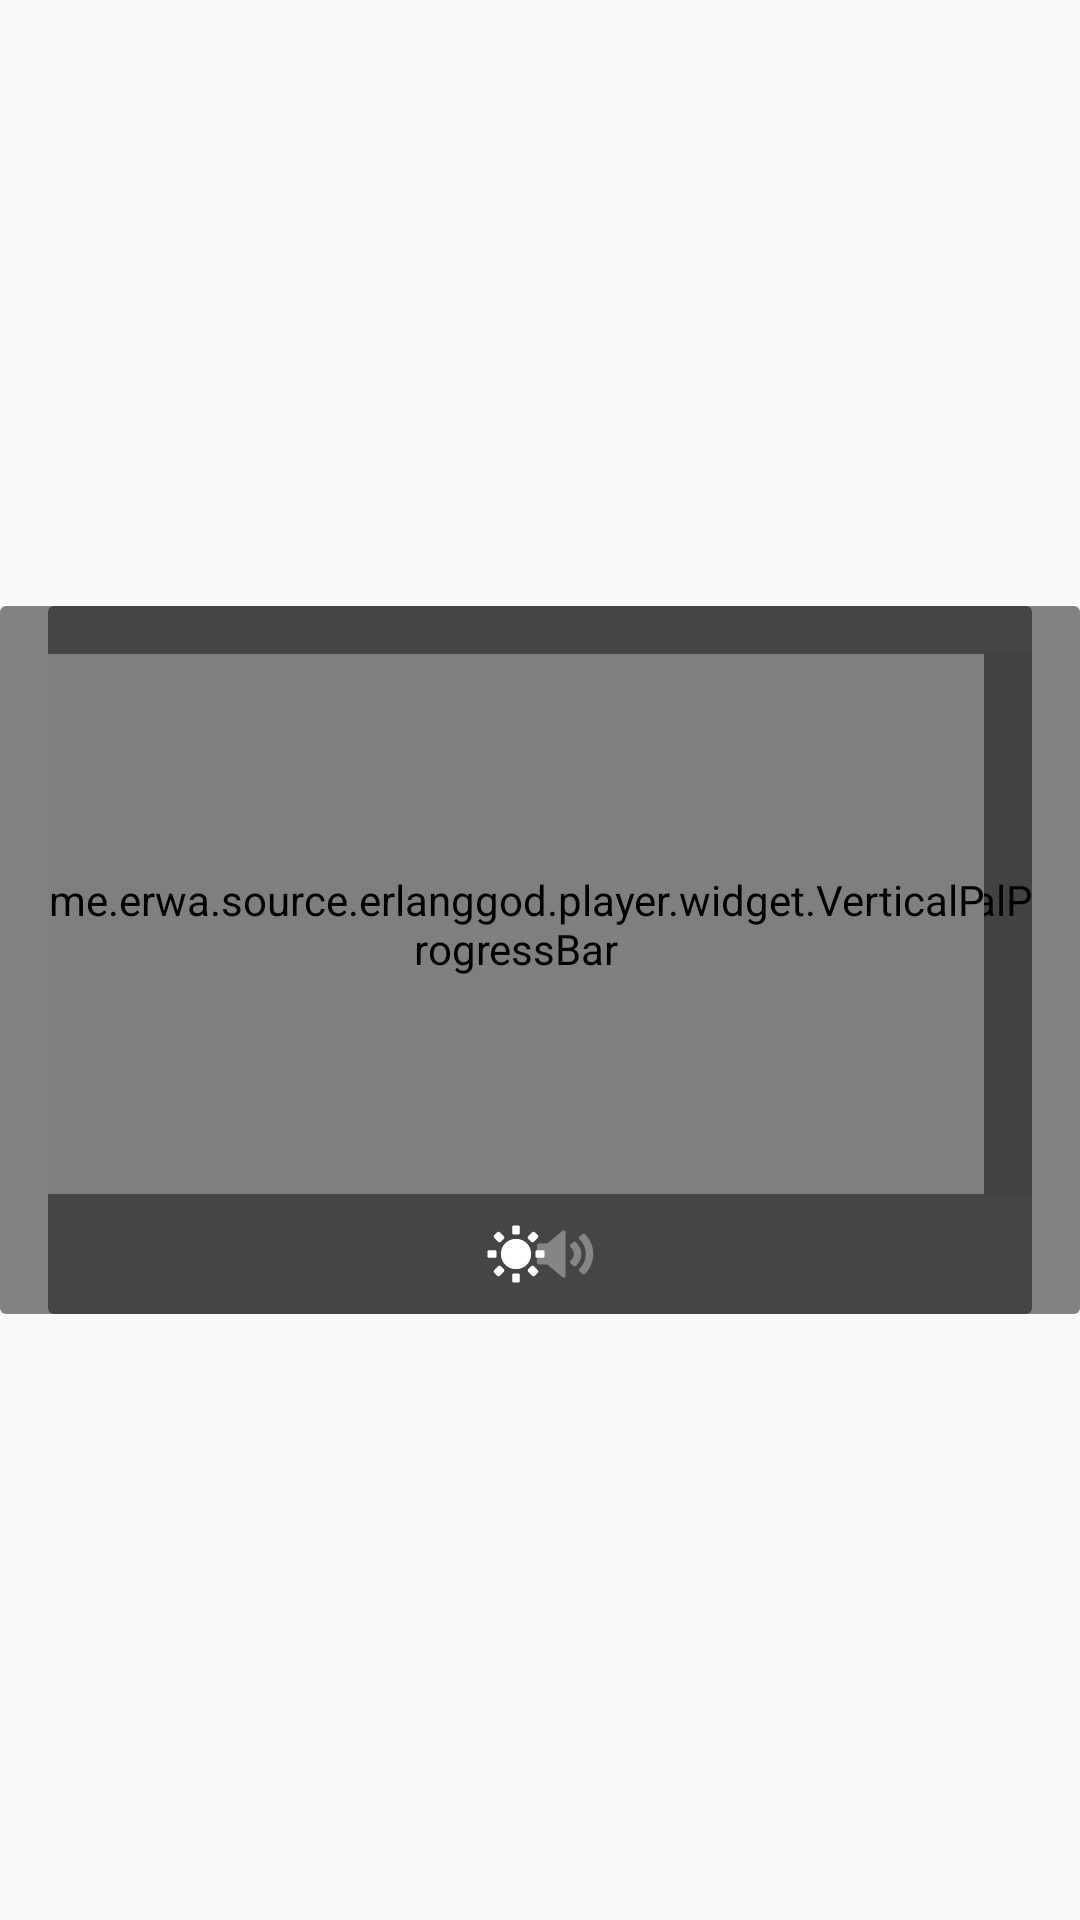

Layout XML and referenced resources for this Android screen:
<!-- AndroidManifest.xml: application theme AppTheme -->
<!-- res/layout/media_controller_state_panel.xml -->
<layout
    xmlns:android="http://schemas.android.com/apk/res/android"
    xmlns:tools="http://schemas.android.com/tools">

    <RelativeLayout
        android:layout_width="match_parent"
        android:layout_height="match_parent">

        
        <LinearLayout
            android:id="@+id/container_volume"
            android:layout_width="wrap_content"
            android:layout_height="wrap_content"
            android:layout_centerVertical="true"
            android:layout_marginLeft="16dp"
            android:background="@drawable/media_controller_state_panel_volume_brightness_bg"
            android:gravity="center"
            android:orientation="vertical"
            android:paddingLeft="16dp"
            android:paddingRight="16dp"
            android:paddingTop="16dp">

            <me.erwa.source.erlanggod.player.widget.VerticalProgressBar
                android:id="@+id/pb_volume"
                style="@style/Widget.AppCompat.ProgressBar.Horizontal"
                android:layout_width="wrap_content"
                android:layout_height="180dp"
                android:max="100"
                android:maxWidth="4dp"
                android:minWidth="4dp"
                android:progressDrawable="@drawable/media_controller_state_panel_progress"/>

            <ImageView
                android:layout_width="wrap_content"
                android:layout_height="wrap_content"
                android:layout_marginBottom="8dp"
                android:layout_marginTop="8dp"
                android:src="@drawable/ic_media_controller_state_volume"/>

        </LinearLayout>

        <RelativeLayout
            android:id="@+id/container"
            android:layout_width="90dp"
            android:layout_height="90dp"
            android:layout_centerInParent="true"
            android:background="@drawable/media_controller_state_panel_bg">

            <ImageView
                android:id="@+id/iv_state"
                android:layout_width="wrap_content"
                android:layout_height="wrap_content"
                android:layout_centerInParent="true"
                android:src="@drawable/ic_media_controller_state_pause"/>

            <TextView
                android:id="@+id/tv_duration"
                android:layout_width="wrap_content"
                android:layout_height="wrap_content"
                android:layout_below="@id/iv_state"
                android:layout_centerHorizontal="true"
                android:text="00:00"
                android:textColor="#99ffffff"
                android:textSize="14sp"
                android:textStyle="bold"/>

        </RelativeLayout>

        <LinearLayout
            android:id="@+id/container_brightness"
            android:layout_width="wrap_content"
            android:layout_height="wrap_content"
            android:layout_alignParentRight="true"
            android:layout_centerVertical="true"
            android:layout_marginRight="16dp"
            android:background="@drawable/media_controller_state_panel_volume_brightness_bg"
            android:gravity="center"
            android:orientation="vertical"
            android:paddingLeft="16dp"
            android:paddingRight="16dp"
            android:paddingTop="16dp">

            <me.erwa.source.erlanggod.player.widget.VerticalProgressBar
                android:id="@+id/pb_brightness"
                style="@style/Widget.AppCompat.ProgressBar.Horizontal"
                android:layout_width="wrap_content"
                android:layout_height="180dp"
                android:max="100"
                android:maxWidth="4dp"
                android:minWidth="4dp"
                android:progressDrawable="@drawable/media_controller_state_panel_progress"/>

            <ImageView
                android:layout_width="wrap_content"
                android:layout_height="wrap_content"
                android:layout_marginBottom="8dp"
                android:layout_marginTop="8dp"
                android:src="@drawable/ic_media_controller_state_brightness"/>

        </LinearLayout>
    </RelativeLayout>
</layout>
<!-- resources referenced by this layout -->
<resources>
  <!-- drawable ic_media_controller_state_brightness: png bitmap (drawable-xxhdpi, 677 bytes) -->
  <!-- drawable ic_media_controller_state_pause: png bitmap (drawable-xxhdpi, 504 bytes) -->
  <!-- drawable ic_media_controller_state_volume: png bitmap (drawable-xxhdpi, 763 bytes) -->
  <!-- drawable media_controller_state_panel_bg (drawable) -->
  <?xml version="1.0" encoding="utf-8"?>
  <shape xmlns:android="http://schemas.android.com/apk/res/android">
      <solid android:color="#66000000"/>
      <corners android:radius="45dp"/>
      <size
          android:width="90dp"
          android:height="90dp"/>
  </shape>
  <!-- drawable media_controller_state_panel_progress (drawable) -->
  <?xml version="1.0" encoding="utf-8"?>
  <layer-list xmlns:android="http://schemas.android.com/apk/res/android">
  
      <item android:id="@android:id/background">
          <shape>
              <corners android:radius="5dip"/>
              <gradient
                  android:angle="270"
                  android:centerColor="#33ffffff"
                  android:centerY="0.75"
                  android:endColor="#33ffffff"
                  android:startColor="#33ffffff"
                  />
          </shape>
      </item>
  
      <item android:id="@android:id/secondaryProgress">
          <clip>
              <shape>
                  <corners android:radius="5dip"/>
                  <gradient
                      android:angle="270"
                      android:centerColor="#80ffb600"
                      android:centerY="0.75"
                      android:endColor="#a0ffcb00"
                      android:startColor="#80ffd300"
                      />
              </shape>
          </clip>
      </item>
  
      <item android:id="@android:id/progress">
          <clip>
              <shape>
                  <corners android:radius="5dip"/>
                  <gradient
                      android:angle="270"
                      android:centerColor="#ffffff"
                      android:centerY="0.75"
                      android:endColor="#ffffff"
                      android:startColor="#ffffff"
                      />
              </shape>
          </clip>
      </item>
  
  </layer-list>
  <!-- drawable media_controller_state_panel_volume_brightness_bg (drawable) -->
  <?xml version="1.0" encoding="utf-8"?>
  <shape xmlns:android="http://schemas.android.com/apk/res/android"
         android:shape="rectangle">
      <corners android:radius="2dp"></corners>
      <solid android:color="#7a000000"></solid>
  </shape>
  <style name="AppTheme" parent="Theme.AppCompat.Light.DarkActionBar">
          
          <item name="colorPrimary">@color/colorPrimary</item>
          <item name="colorPrimaryDark">@color/colorPrimaryDark</item>
          <item name="colorAccent">@color/colorAccent</item>
      </style>
  <color name="colorPrimary">@color/yc_blue5_primary</color>
  <color name="colorPrimaryDark">@color/yc_blue6</color>
  <color name="colorAccent">@color/yc_blue5_primary</color>
  <color name="yc_blue5_primary">#1797EB</color>
  <color name="yc_blue6">#117ed1</color>
</resources>
